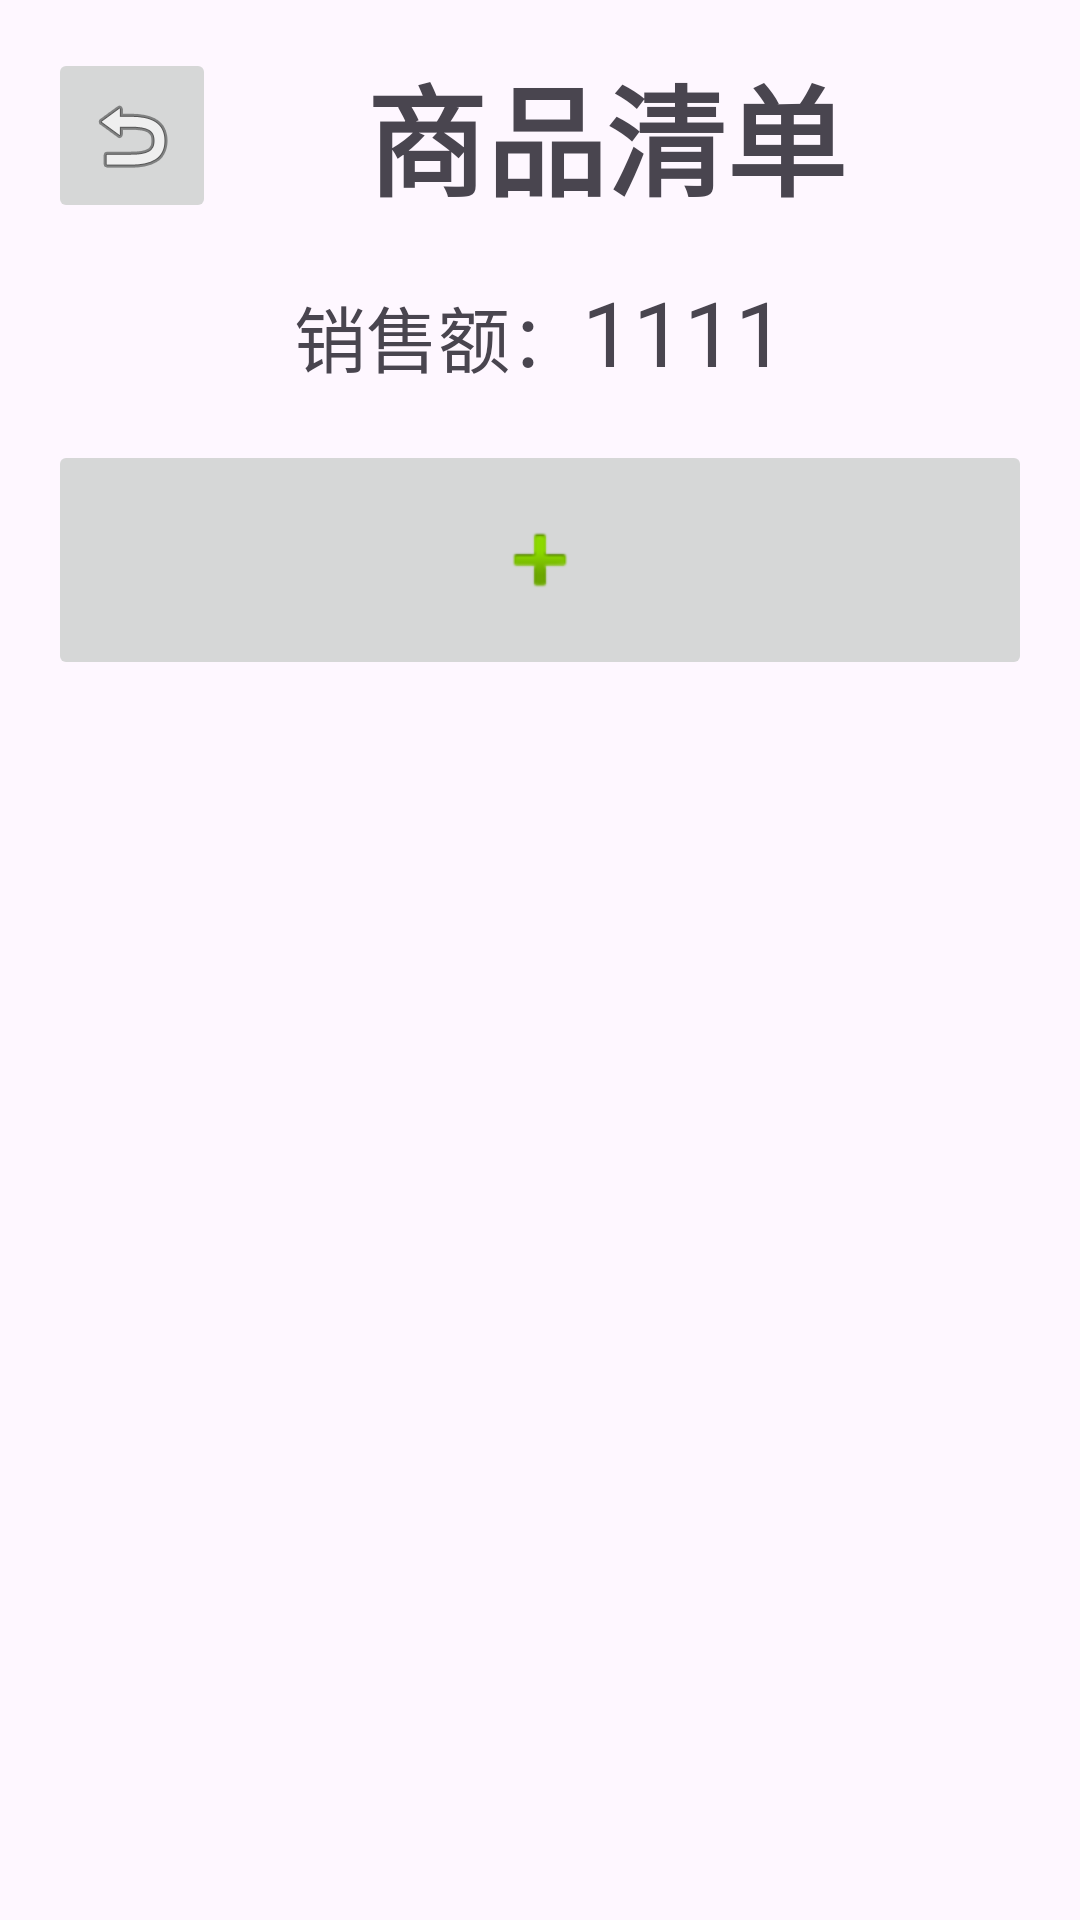

Android layout source for this screen:
<!-- AndroidManifest.xml: application theme Theme.MyMachine -->
<!-- res/layout/activity_manage.xml -->
<?xml version="1.0" encoding="utf-8"?>
<LinearLayout
    xmlns:android="http://schemas.android.com/apk/res/android"
    xmlns:app="http://schemas.android.com/apk/res-auto"
    xmlns:tools="http://schemas.android.com/tools"
    android:layout_width="match_parent"
    android:layout_height="match_parent"
    android:padding="16dp"
    tools:context=".MainActivity"
    android:orientation="vertical"> 

    <LinearLayout
        android:layout_width="wrap_content"
        android:layout_height="wrap_content">

        <ImageButton
            android:id="@+id/main_back"
            android:layout_width="wrap_content"
            android:layout_height="match_parent"
            android:src="@android:drawable/ic_menu_revert"
            tools:ignore="SpeakableTextPresentCheck"></ImageButton>
        <TextView
            android:id="@+id/main_title"
            android:layout_width="wrap_content"
            android:layout_height="wrap_content"
            android:layout_marginLeft="50dp"
            android:text="商品清单"
            android:textSize="40dp"
            android:textStyle="bold"
        />
    </LinearLayout>
    <LinearLayout
        android:layout_width="wrap_content"
        android:layout_height="wrap_content"
        android:layout_gravity="center_horizontal"
        android:paddingTop="16dp"
        android:orientation="horizontal">
        <TextView
            android:id="@+id/main_money1"
            android:layout_width="wrap_content"
            android:layout_height="wrap_content"
            android:text="销售额："
        android:textSize="24dp"/>
        <TextView
            android:id="@+id/main_money"
            android:layout_width="wrap_content"
            android:layout_height="wrap_content"
            android:text="1111"
            android:textSize="30dp"
            ></TextView>
    </LinearLayout>
    <ListView
        android:id="@+id/plist"
        android:paddingTop="16dp"
        android:layout_width="match_parent"
        android:layout_height="wrap_content" />
    <ImageButton
        android:id="@+id/main_add"
        android:layout_width="match_parent"
        android:layout_height="80dp"
        android:src="@android:drawable/ic_input_add"
        tools:ignore="SpeakableTextPresentCheck"></ImageButton>

</LinearLayout>
<!-- resources referenced by this layout -->
<resources>
  <style name="Theme.MyMachine" parent="Base.Theme.MyMachine" />
  <style name="Base.Theme.MyMachine" parent="Theme.Material3.DayNight.NoActionBar">
          
          
      </style>
</resources>
